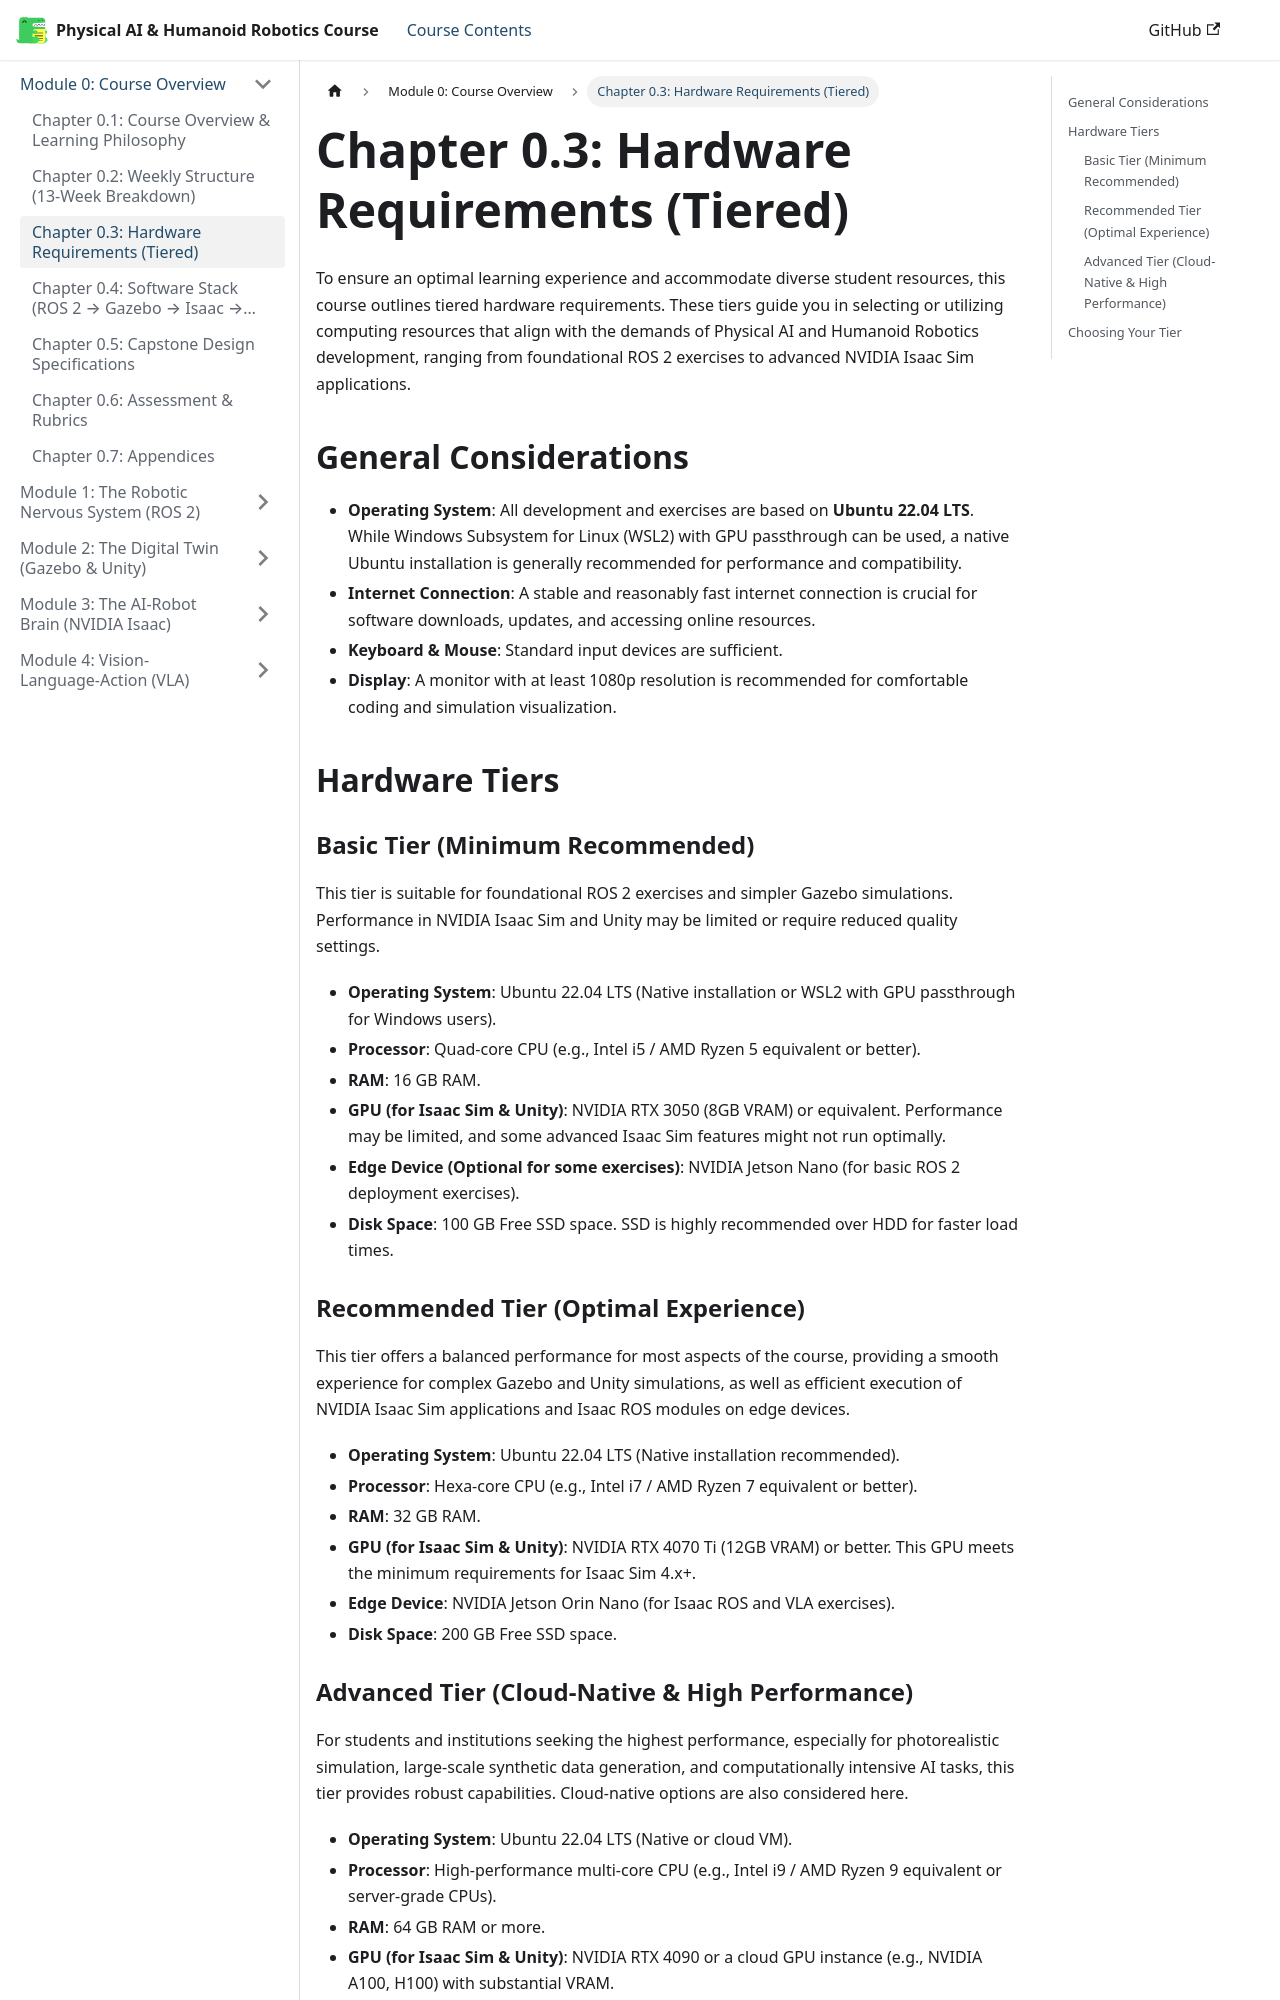

repository: huzaifaqazi/Hackathon_Book_Generated · page: module-0-overview/chapter-0.3-hardware-requirements/index.html · generator: docusaurus

# Chapter 0.3: Hardware Requirements (Tiered)

To ensure an optimal learning experience and accommodate diverse student resources, this course outlines tiered hardware requirements. These tiers guide you in selecting or utilizing computing resources that align with the demands of Physical AI and Humanoid Robotics development, ranging from foundational ROS 2 exercises to advanced NVIDIA Isaac Sim applications.

## General Considerations

-   **Operating System**: All development and exercises are based on **Ubuntu 22.04 LTS**. While Windows Subsystem for Linux (WSL2) with GPU passthrough can be used, a native Ubuntu installation is generally recommended for performance and compatibility.
-   **Internet Connection**: A stable and reasonably fast internet connection is crucial for software downloads, updates, and accessing online resources.
-   **Keyboard & Mouse**: Standard input devices are sufficient.
-   **Display**: A monitor with at least 1080p resolution is recommended for comfortable coding and simulation visualization.

## Hardware Tiers

### Basic Tier (Minimum Recommended)

This tier is suitable for foundational ROS 2 exercises and simpler Gazebo simulations. Performance in NVIDIA Isaac Sim and Unity may be limited or require reduced quality settings.

-   **Operating System**: Ubuntu 22.04 LTS (Native installation or WSL2 with GPU passthrough for Windows users).
-   **Processor**: Quad-core CPU (e.g., Intel i5 / AMD Ryzen 5 equivalent or better).
-   **RAM**: 16 GB RAM.
-   **GPU (for Isaac Sim & Unity)**: NVIDIA RTX 3050 (8GB VRAM) or equivalent. Performance may be limited, and some advanced Isaac Sim features might not run optimally.
-   **Edge Device (Optional for some exercises)**: NVIDIA Jetson Nano (for basic ROS 2 deployment exercises).
-   **Disk Space**: 100 GB Free SSD space. SSD is highly recommended over HDD for faster load times.

### Recommended Tier (Optimal Experience)

This tier offers a balanced performance for most aspects of the course, providing a smooth experience for complex Gazebo and Unity simulations, as well as efficient execution of NVIDIA Isaac Sim applications and Isaac ROS modules on edge devices.

-   **Operating System**: Ubuntu 22.04 LTS (Native installation recommended).
-   **Processor**: Hexa-core CPU (e.g., Intel i7 / AMD Ryzen 7 equivalent or better).
-   **RAM**: 32 GB RAM.
-   **GPU (for Isaac Sim & Unity)**: NVIDIA RTX 4070 Ti (12GB VRAM) or better. This GPU meets the minimum requirements for Isaac Sim 4.x+.
-   **Edge Device**: NVIDIA Jetson Orin Nano (for Isaac ROS and VLA exercises).
-   **Disk Space**: 200 GB Free SSD space.
